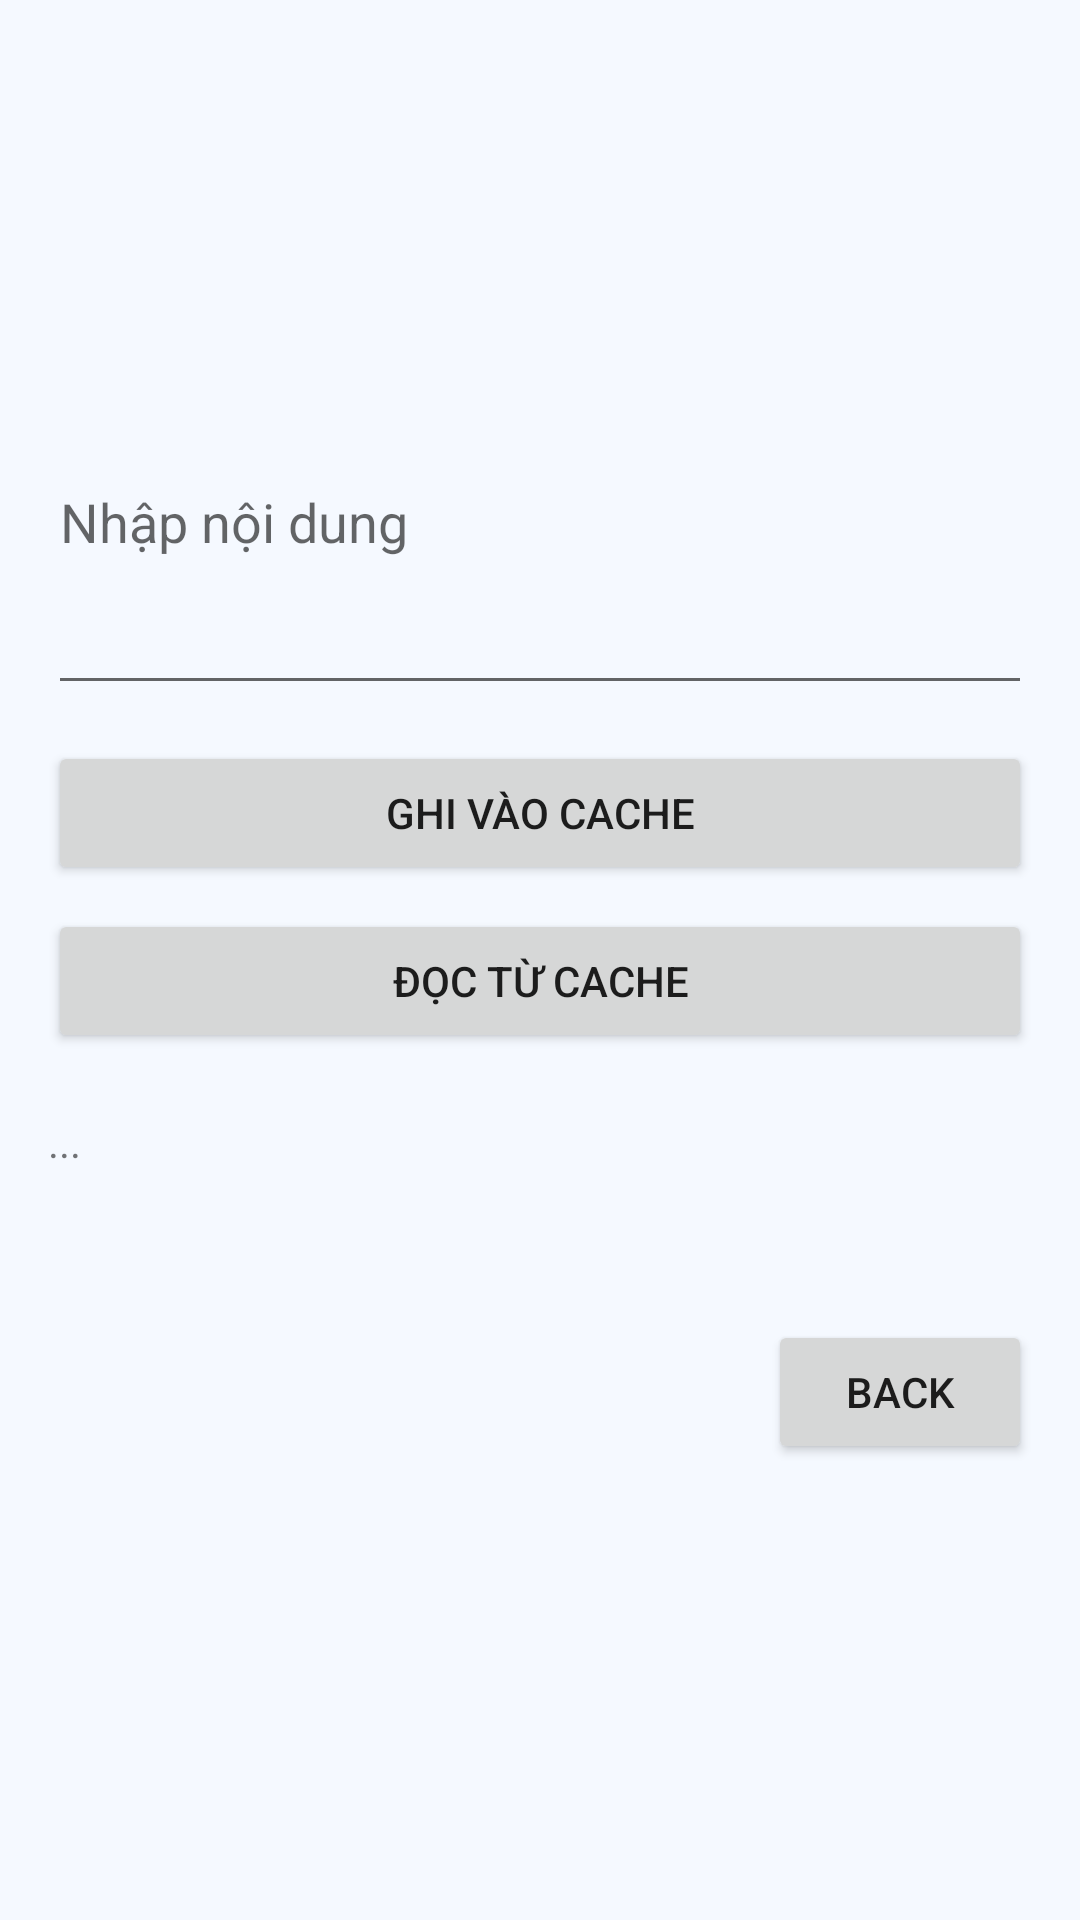

The Android layout XML behind this screen, and the referenced resources:
<!-- AndroidManifest.xml: application theme Theme.MyApplication -->
<!-- res/layout/activity_cache.xml -->
<LinearLayout xmlns:android="http://schemas.android.com/apk/res/android"
    android:id="@+id/main"
    android:layout_width="match_parent"
    android:layout_height="match_parent"
    android:orientation="vertical"
    android:gravity="center"
    android:padding="16dp">

    <EditText
        android:id="@+id/etInput"
        android:layout_width="match_parent"
        android:layout_height="wrap_content"
        android:hint="Nhập nội dung"
        android:minLines="3"
        android:gravity="top|start"/>

    <Button
        android:id="@+id/btnWrite"
        android:layout_width="match_parent"
        android:layout_height="wrap_content"
        android:text="Ghi vào Cache"
        android:layout_marginTop="12dp" />

    <Button
        android:id="@+id/btnRead"
        android:layout_width="match_parent"
        android:layout_height="wrap_content"
        android:text="Đọc từ Cache"
        android:layout_marginTop="8dp" />

    <TextView
        android:id="@+id/tvContent"
        android:layout_width="match_parent"
        android:layout_height="wrap_content"
        android:text="..."
        android:layout_marginTop="20dp"/>
    <Button
        android:id="@+id/back"
        android:layout_marginTop="50dp"
        android:layout_gravity="end"
        android:layout_width="wrap_content"
        android:layout_height="wrap_content"
        android:text="Back" />
</LinearLayout>
<!-- resources referenced by this layout -->
<resources>
  <style name="Theme.MyApplication" parent="Theme.MaterialComponents.DayNight.NoActionBar">
          
          <item name="colorPrimary">@color/purple_500</item>
          <item name="colorPrimaryVariant">@color/purple_700</item>
          <item name="colorOnPrimary">@color/white</item>
          
          <item name="colorSecondary">@color/teal_200</item>
          <item name="colorSecondaryVariant">@color/teal_700</item>
          <item name="colorOnSecondary">@color/black</item>
          
          <item name="android:statusBarColor">?attr/colorPrimaryVariant</item>
          
          <item name="android:windowBackground">@color/bg_color</item>
      </style>
  <color name="purple_500">#FF6200EE</color>
  <color name="purple_700">#FF3700B3</color>
  <color name="white">#FFFFFFFF</color>
  <color name="teal_200">#FF03DAC5</color>
  <color name="teal_700">#FF018786</color>
  <color name="black">#FF000000</color>
  <color name="bg_color">#F5F9FF</color>
</resources>
